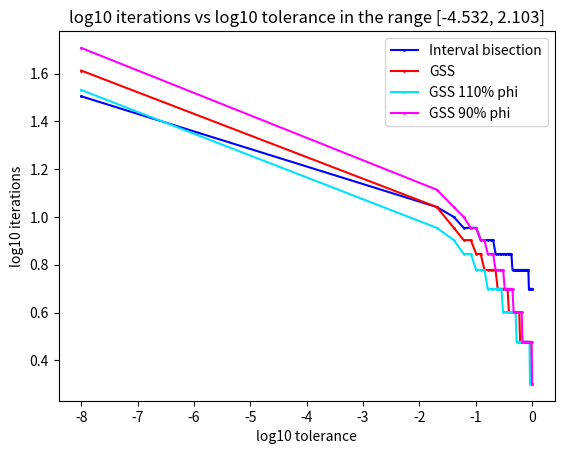

Python code for this plot: (Note: this script raises an exception after producing the figure.)
import matplotlib.pyplot as plt
import numpy as np
import os
import pandas as pd
from math import sqrt
from pprint import pprint


def f(x):
    return x ** 2

def derivative(x):  # f(x) = x^2, hence f'(x) = 2x
    return 2 * x

def intervalBisection(tol, low, high):  # based on the interval bisection algorithm in the notes
    i = 0  # iterations
    a, b = low, high 
    deri = derivative(high)  # deri = f'(high)

    while (b - a) * deri > tol:
        if derivative((a + b) / 2) > 0:
            b = (a + b) / 2
        else:
            a = (a + b) / 2
        
        i += 1

        if i == 1000:  # limit to 1000 iterations
            break

    return i

def goldenSectionSearch(tol, low, high, phi):
    i = 0  # iterations
    x1, x4 = low, high
    x2 = x4 - ((x4 - x1) / phi)
    x3 = x1 + ((x4 - x1) / phi)

    while abs(x3 - x4) > tol:
        if f(x3) < f(x4):
            x4 = x3
        else:
            x1 = x2

        x2 = x4 - ((x4 - x1) / phi)
        x3 = x1 + ((x4 - x1) / phi)

        i += 1

        if i == 1000:  # limit to 1000 iterations
            break

    return i

def main():
    tolerance = np.linspace(1e-08, 1, num = 50, endpoint = True)  # get tolerance values for each run

    # get search range from a uniform distro
    low = np.random.uniform(-10, 0)  # low ~ U[-10, 0]
    high = np.random.uniform(0, 10)  # high ~ U[0, 10]

    phi = (1 + sqrt(5)) / 2  # golden ratio

    results = []

    for tol in tolerance:  # this loop runs 50 times i.e. len of tolerance
        ibIter = intervalBisection(tol, low, high)
        gssIter = goldenSectionSearch(tol, low, high, phi)  # standard GSS
        gssIterPlus = goldenSectionSearch(tol, low, high, phi + 0.1 * phi)  # increasing phi by 10%
        gssIterMinus = goldenSectionSearch(tol, low, high, phi * 0.9)  # decreasing phi by 10%

        results.append((tol, ibIter, gssIter, gssIterPlus, gssIterMinus))

    df = pd.DataFrame(results, columns = ['tol', 'ibIter', 'gssIter', 'gssIterPlus', 'gssIterMinus'])
    # log10 transformations
    df['tol_log'] = np.log10(df['tol'])
    df['ibIter_log'] = np.log10(df['ibIter'])
    df['gssIter_log'] = np.log10(df['gssIter'])
    df['gssIterPlus_log'] = np.log10(df['gssIterPlus'])
    df['gssIterMinus_log'] = np.log10(df['gssIterMinus'])

    # plot
    plt.plot('tol_log', 'ibIter_log', data = df, marker = 'o', markersize = 1, color = '#0000ff', label = 'Interval bisection')
    plt.plot('tol_log', 'gssIter_log', data = df, marker = 'o', markersize = 1, color = '#ff0000', label = 'GSS')
    plt.plot('tol_log', 'gssIterPlus_log', data = df, marker = 'o', markersize = 1, color = '#00e2ff', label = 'GSS 110% phi')
    plt.plot('tol_log', 'gssIterMinus_log', data = df, marker = 'o', markersize = 1, color = '#ff00ff', label = 'GSS 90% phi')
    plt.title('log10 iterations vs log10 tolerance in the range [' + str(np.round(low, 3)) + ', ' + str(np.round(high, 3)) + ']')
    plt.xlabel('log10 tolerance')
    plt.ylabel('log10 iterations')
    plt.legend()
    plt.savefig(os.getcwd() + '\\Graphs\\optimisation1DAddn')  # save in 'Graphs' dir
    plt.close()

    pprint(df)

main()